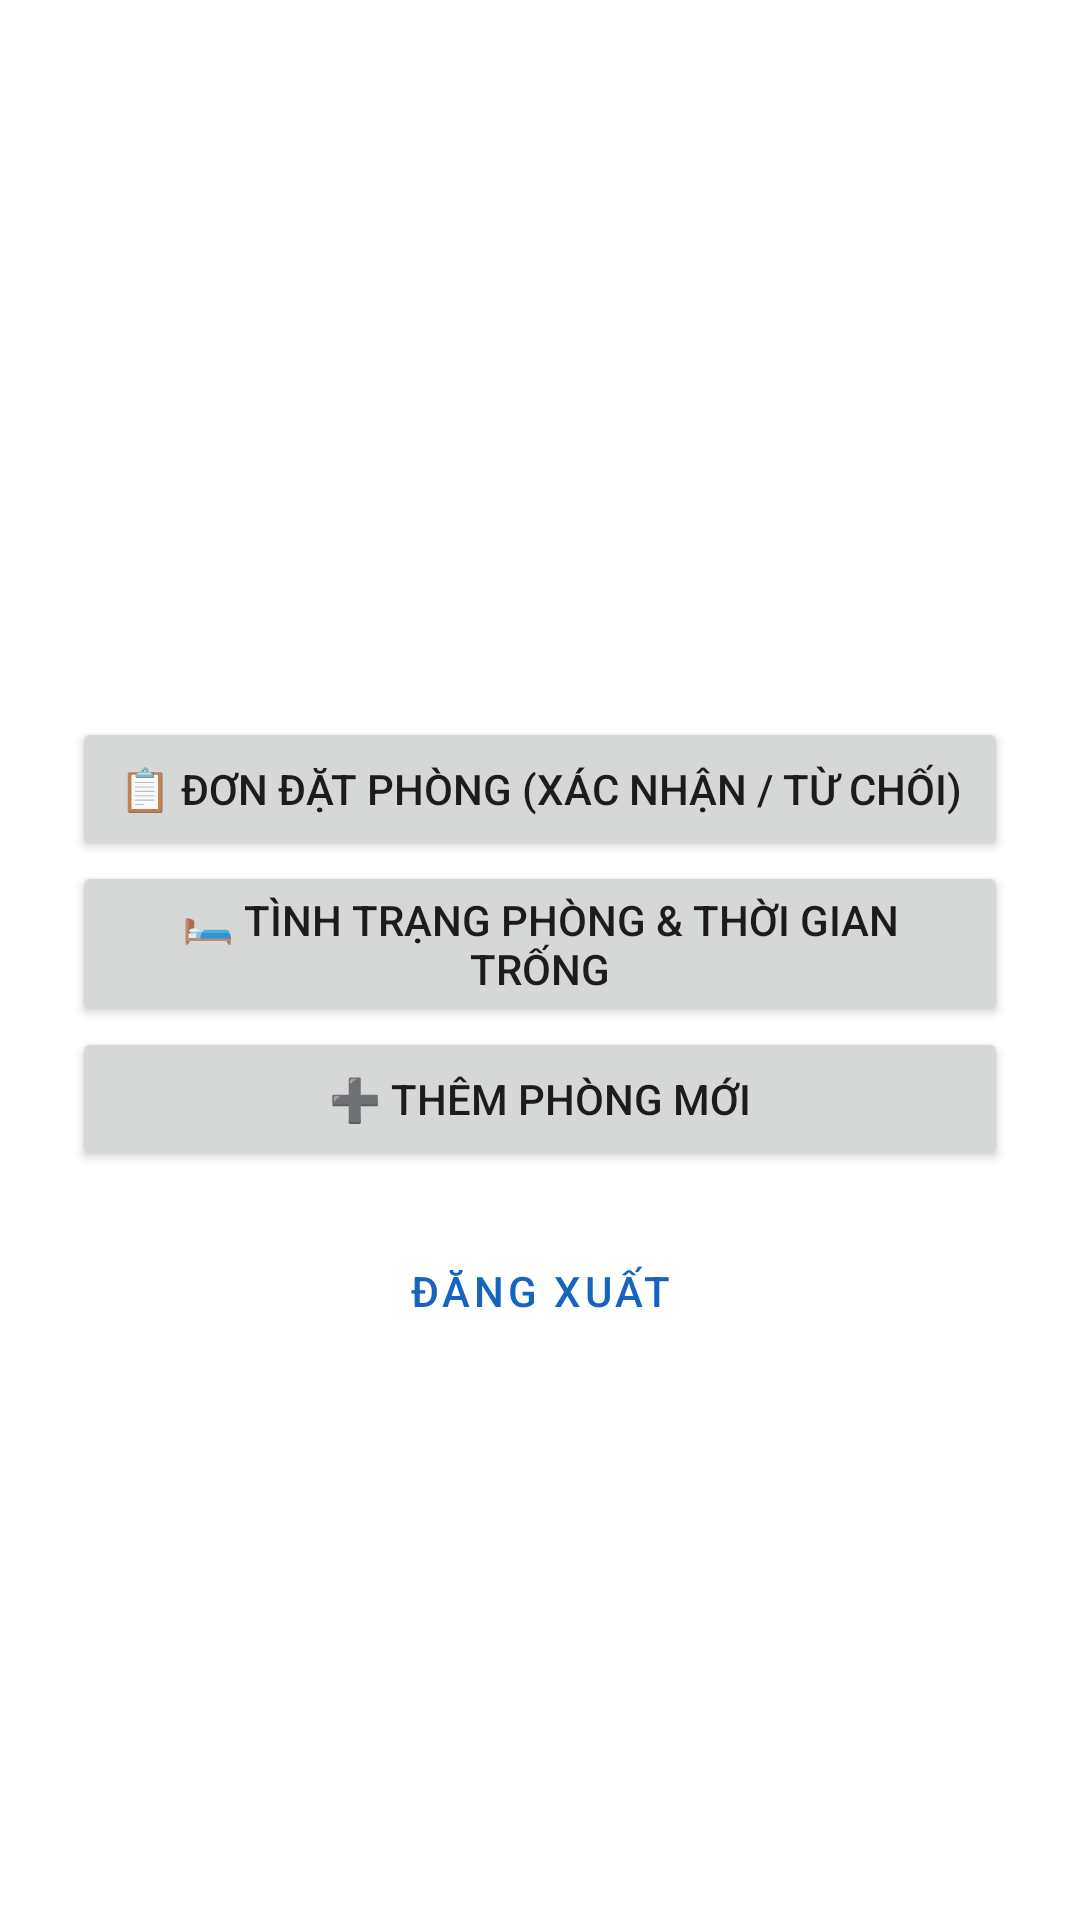

Android layout source for this screen:
<!-- AndroidManifest.xml: application theme Theme.HotelBooking -->
<!-- res/layout/activity_admin_home.xml -->
<?xml version="1.0" encoding="utf-8"?>
<LinearLayout xmlns:android="http://schemas.android.com/apk/res/android"
    android:layout_width="match_parent"
    android:layout_height="match_parent"
    android:gravity="center"
    android:orientation="vertical"
    android:padding="24dp">

    <TextView
        android:id="@+id/tvHello"
        android:layout_width="wrap_content"
        android:layout_height="wrap_content"
        android:textColor="@color/primary"
        android:textSize="22sp"
        android:textStyle="bold" />

    <Button
        android:id="@+id/btnBookings"
        android:layout_width="match_parent"
        android:layout_height="wrap_content"
        android:layout_marginTop="24dp"
        android:text="📋 Đơn đặt phòng (xác nhận / từ chối)" />

    <Button
        android:id="@+id/btnRooms"
        android:layout_width="match_parent"
        android:layout_height="wrap_content"
        android:text="🛏 Tình trạng phòng &amp; thời gian trống" />

    <Button
        android:id="@+id/btnAddRoom"
        android:layout_width="match_parent"
        android:layout_height="wrap_content"
        android:text="➕ Thêm phòng mới" />

    <Button
        android:id="@+id/btnLogout"
        style="@style/Widget.MaterialComponents.Button.OutlinedButton"
        android:layout_width="match_parent"
        android:layout_height="wrap_content"
        android:layout_marginTop="16dp"
        android:text="Đăng xuất" />
</LinearLayout>
<!-- resources referenced by this layout -->
<resources>
  <color name="primary">#1565C0</color>
  <style name="Theme.HotelBooking" parent="Theme.MaterialComponents.Light.DarkActionBar">
          <item name="colorPrimary">@color/primary</item>
          <item name="colorPrimaryVariant">@color/primary_dark</item>
          <item name="colorOnPrimary">@android:color/white</item>
          <item name="colorSecondary">@color/accent</item>
          <item name="colorOnSecondary">@android:color/black</item>
      </style>
  <color name="primary_dark">#0D47A1</color>
  <color name="accent">#FF8F00</color>
</resources>
